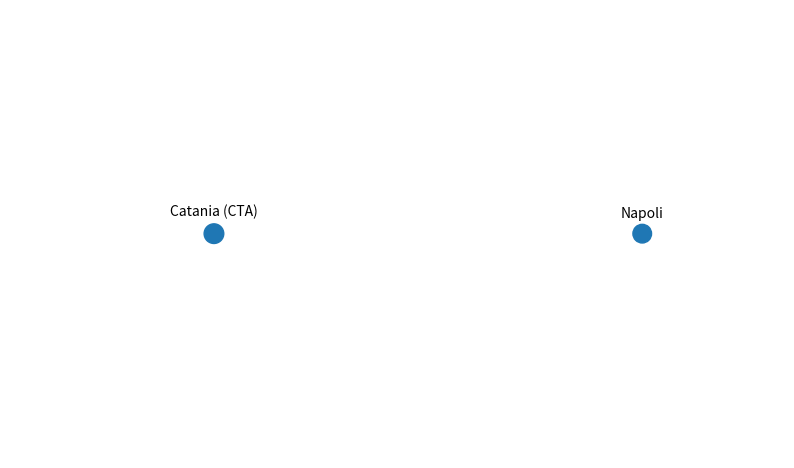

This figure's Python source:
import matplotlib.pyplot as plt

CTA = ("Catania (CTA)", -2.2, 0.0)
NAP = ("Napoli",        2.0, 0.0)

fig, ax = plt.subplots(figsize=(10, 6))

# Punkty
ax.scatter([CTA[1], NAP[1]], [CTA[2], NAP[2]], s=[200, 180])

# Etykiety
ax.text(CTA[1], CTA[2] + 0.18, CTA[0], ha="center")
ax.text(NAP[1], NAP[2] + 0.16, NAP[0], ha="center")

# Ustawienia osi
ax.set_aspect("equal")
ax.set_xlim(-4.2, 3.4)
ax.set_ylim(-2.2, 2.2)
ax.axis("off")

plt.show()

